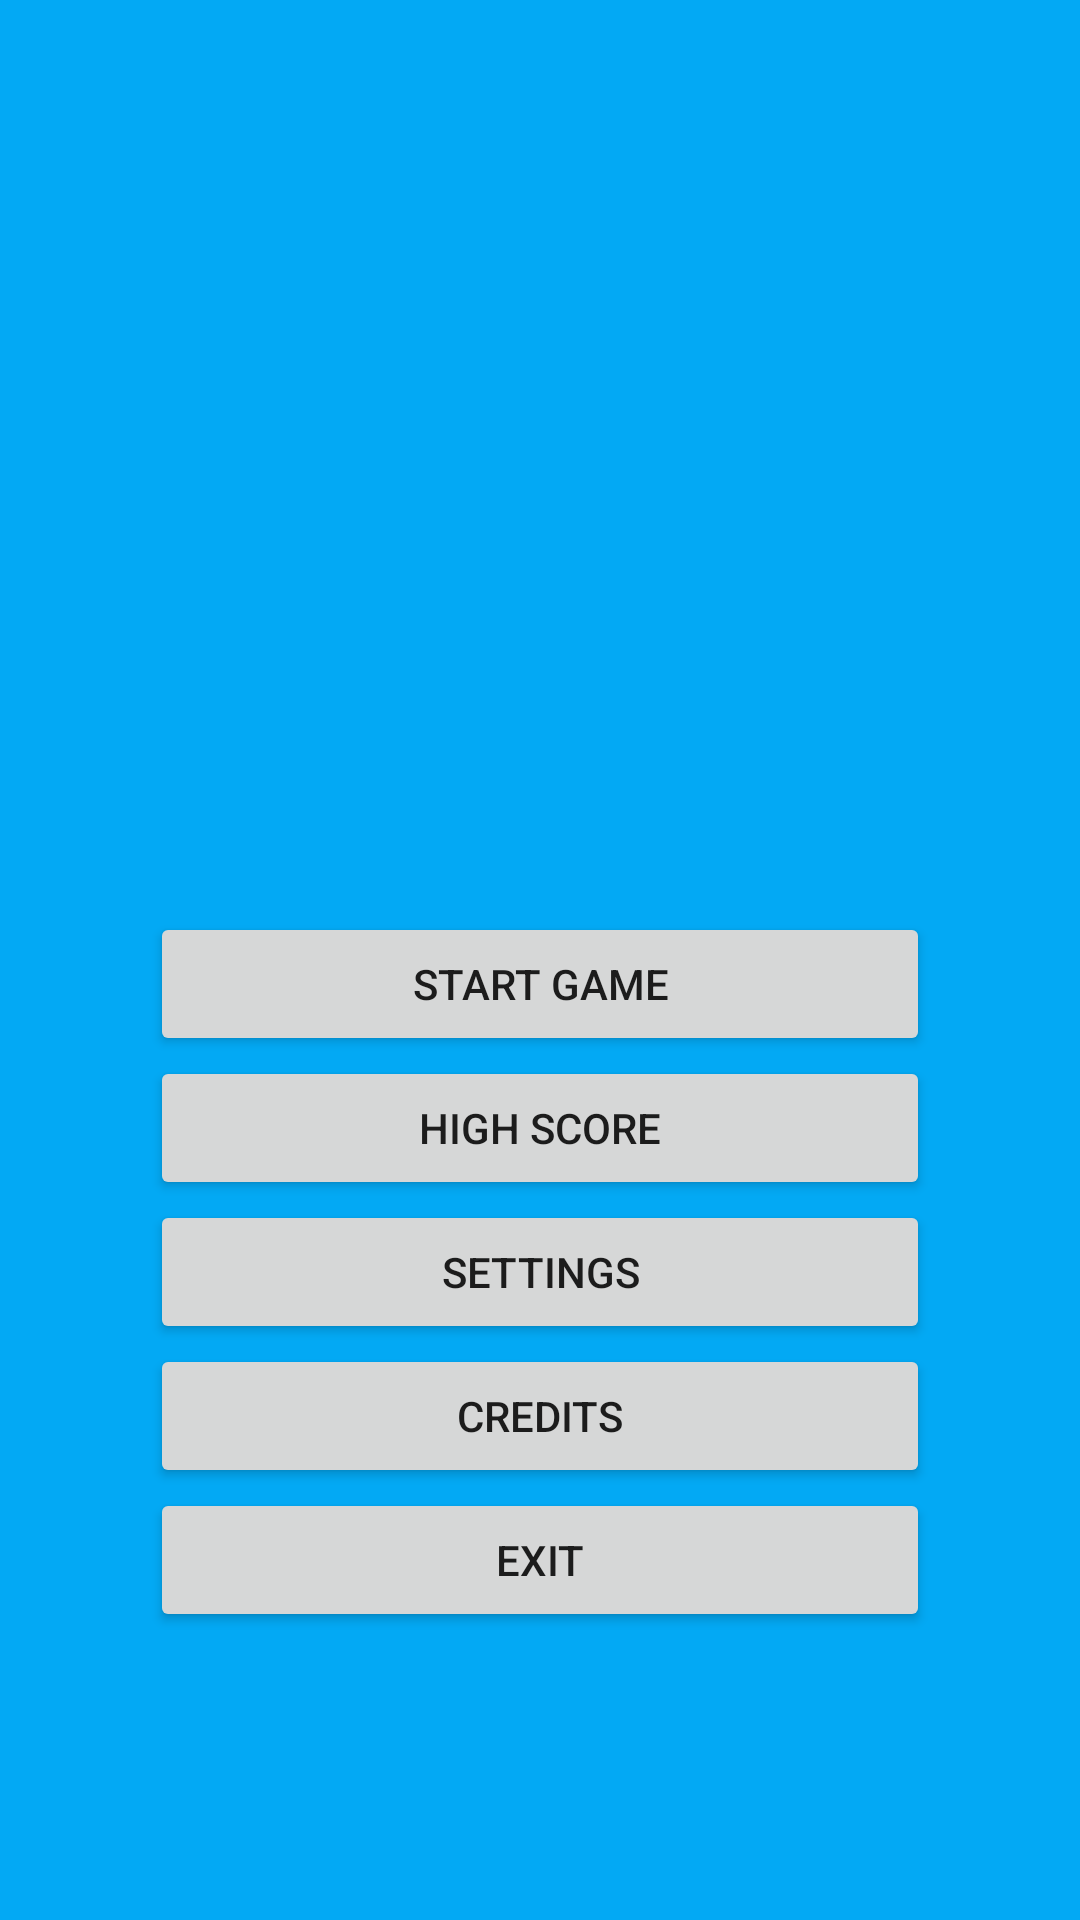

Android layout source for this screen:
<!-- AndroidManifest.xml: application theme AppTheme -->
<!-- res/layout/activity_main.xml -->
<?xml version="1.0" encoding="utf-8"?>
<android.support.constraint.ConstraintLayout xmlns:android="http://schemas.android.com/apk/res/android"
    xmlns:app="http://schemas.android.com/apk/res-auto"
    xmlns:tools="http://schemas.android.com/tools"
    android:layout_width="match_parent"
    android:layout_height="match_parent"
    android:background="#002B90C7"
    tools:context=".MainActivity">

    <LinearLayout
        android:layout_width="match_parent"
        android:layout_height="match_parent"
        android:background="#03A9F4"
        android:orientation="vertical"
        tools:layout_editor_absoluteX="10dp"
        tools:layout_editor_absoluteY="10dp">

        <ImageView
            android:id="@+id/imageView"
            android:layout_width="match_parent"
            android:layout_height="244dp"
            android:layout_marginTop="20dp"
            android:layout_marginBottom="40dp"
            android:contentDescription="@string/description_image_main_menu"
            tools:src="@tools:sample/backgrounds/scenic" />

        <LinearLayout
            android:layout_width="match_parent"
            android:layout_height="wrap_content"
            android:layout_marginLeft="50dp"
            android:layout_marginRight="50dp"
            android:orientation="vertical">

            <Button
                android:id="@+id/start_button"
                android:layout_width="match_parent"
                android:layout_height="wrap_content"
                android:text="@string/start_game" />

            <Button
                android:id="@+id/highscore_button"
                android:layout_width="match_parent"
                android:layout_height="wrap_content"
                android:text="@string/high_score" />

            <Button
                android:id="@+id/settings_button"
                android:layout_width="match_parent"
                android:layout_height="wrap_content"
                android:text="@string/settings" />

            <Button
                android:id="@+id/credits_button"
                android:layout_width="match_parent"
                android:layout_height="wrap_content"
                android:text="@string/credits" />

            <Button
                android:id="@+id/exit_button"
                android:layout_width="match_parent"
                android:layout_height="wrap_content"
                android:text="@string/close" />

        </LinearLayout>

    </LinearLayout>
</android.support.constraint.ConstraintLayout>
<!-- resources referenced by this layout -->
<resources>
  <string name="close">Exit</string>
  <string name="credits">Credits</string>
  <string name="description_image_main_menu">Start Image in Main Menu</string>
  <string name="high_score">High Score</string>
  <string name="settings">Settings</string>
  <string name="start_game">Start Game</string>
  <style name="AppTheme" parent="Theme.AppCompat.Light.DarkActionBar">
          
          <item name="colorPrimary">@color/colorPrimary</item>
          <item name="colorPrimaryDark">@color/colorPrimaryDark</item>
          <item name="colorAccent">@color/colorAccent</item>
  
          
          <item name="android:windowLayoutInDisplayCutoutMode">shortEdges</item>
          <item name="android:windowTranslucentStatus">true</item>
          <item name="android:windowTranslucentNavigation">true</item>
  
      </style>
  <color name="colorPrimary">#3F51B5</color>
  <color name="colorPrimaryDark">#303F9F</color>
  <color name="colorAccent">#FF4081</color>
</resources>
